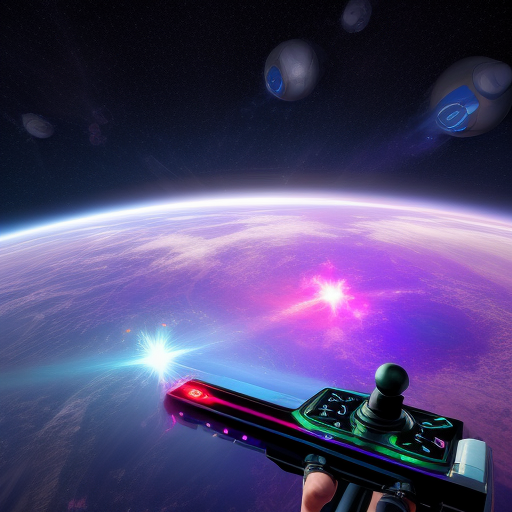
Generation parameters embedded in this image by AUTOMATIC1111 Stable Diffusion web UI or a fork of it (Forge, ...) (PNG 'parameters' text chunk):
videogame joystick flaoting in the space, stars, planet, neon
Negative prompt: hand, dark, black, skin, person, people, limb
Steps: 10, Sampler: Euler a, CFG scale: 7, Seed: 1265850182, Size: 512x512, Model hash: c52892e92a, Model: realisticVisionV30_v30VAE, Version: v1.6.0